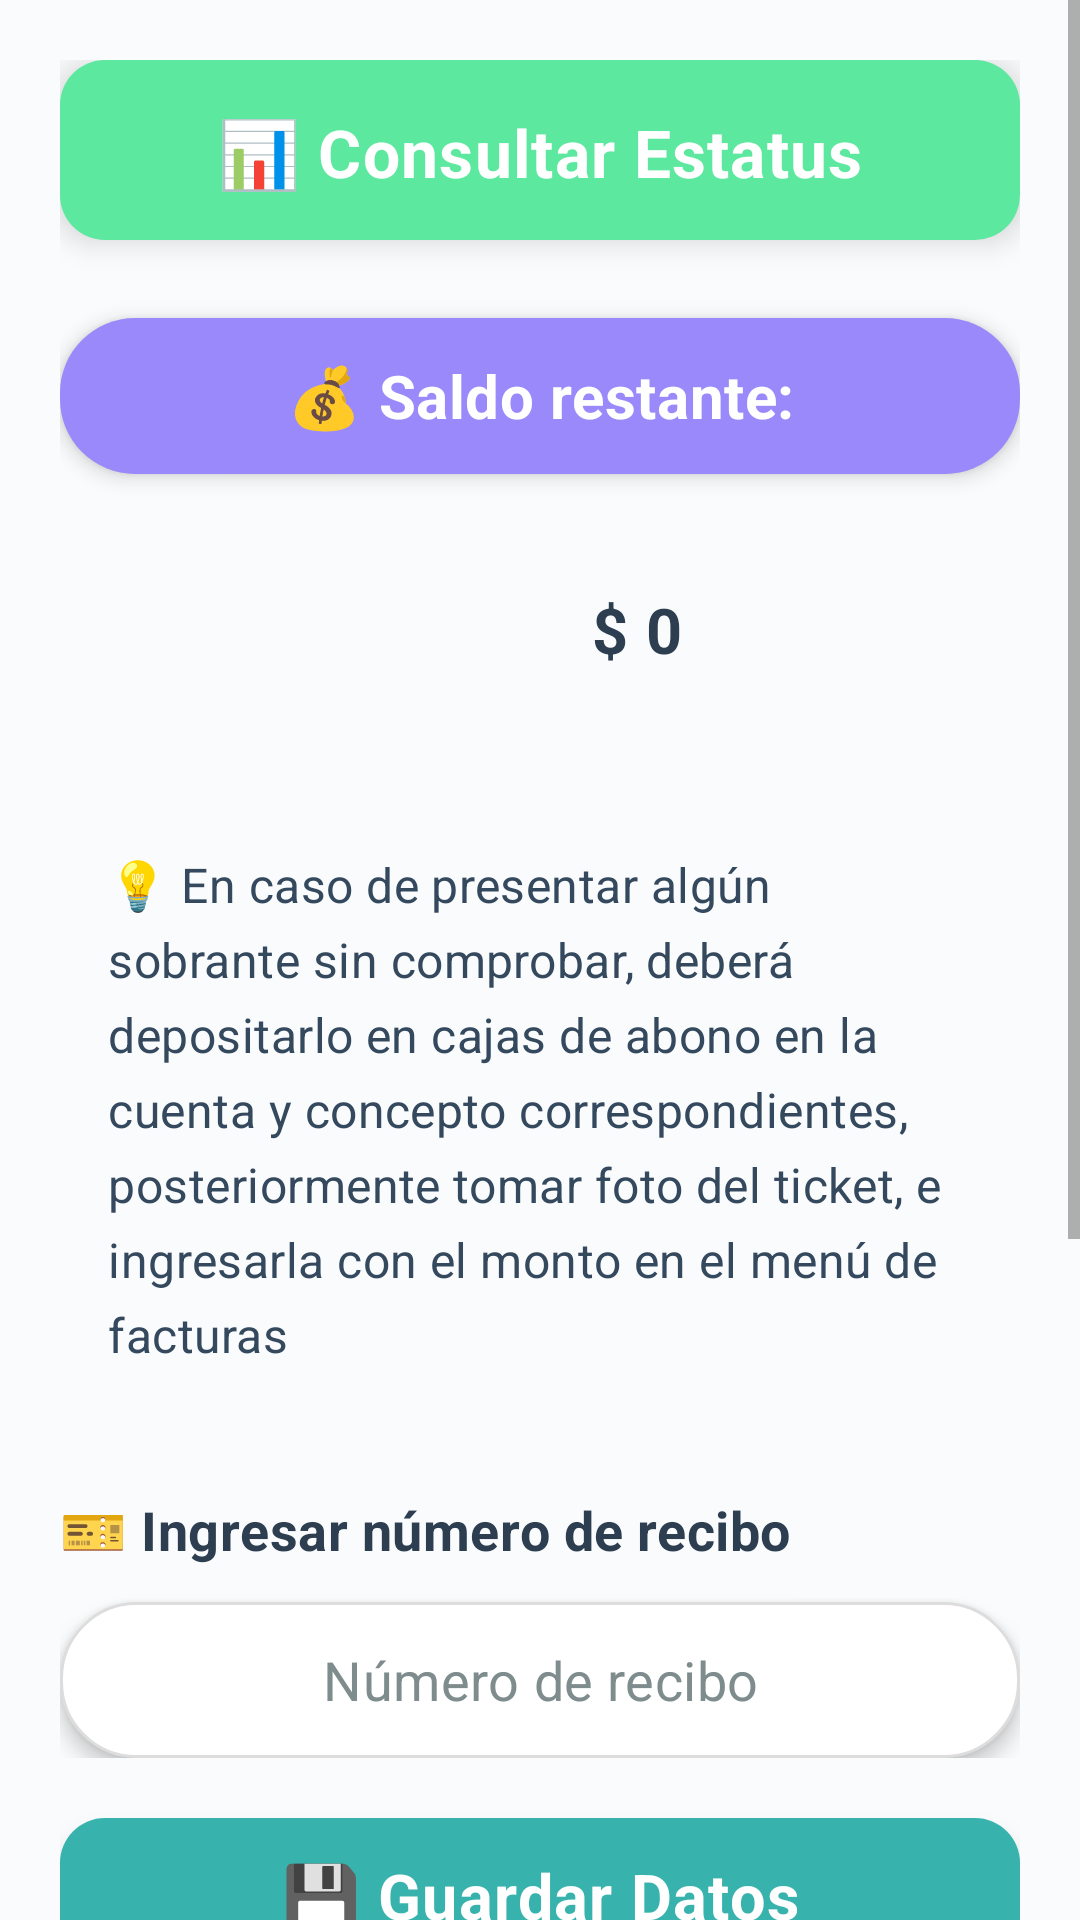

This screen was rendered from an Android layout file. Write that file and the resources it references.
<!-- AndroidManifest.xml: application theme AppTheme -->
<!-- res/layout/activity_consultar_estatus.xml -->
<?xml version="1.0" encoding="utf-8"?>
<ScrollView xmlns:android="http://schemas.android.com/apk/res/android"
    android:layout_width="match_parent"
    android:layout_height="match_parent"
    android:background="#FAFBFC"
    android:fillViewport="true">

    <LinearLayout
        android:layout_width="match_parent"
        android:layout_height="wrap_content"
        android:orientation="vertical"
        android:padding="20dp">

        <TextView
            android:layout_width="match_parent"
            android:layout_height="60dp"
            android:layout_marginBottom="26dp"
            android:background="@drawable/green_button_background"
            android:elevation="6dp"
            android:text="📊 Consultar Estatus"
            android:textColor="#FFFFFF"
            android:textSize="22sp"
            android:textStyle="bold"
            android:gravity="center"
            android:paddingVertical="16dp"
            android:letterSpacing="0.02" />

        <TextView
            android:layout_width="match_parent"
            android:layout_height="52dp"
            android:layout_marginBottom="20dp"
            android:background="@drawable/purple_button_background"
            android:elevation="4dp"
            android:text="💰 Saldo restante:"
            android:textColor="#FFFFFF"
            android:textSize="20sp"
            android:textStyle="bold"
            android:gravity="center"
            android:paddingVertical="12dp"
            android:letterSpacing="0.01" />

        <LinearLayout
            android:layout_width="match_parent"
            android:layout_height="wrap_content"
            android:layout_marginBottom="26dp"
            android:gravity="center_vertical"
            android:orientation="horizontal"
            android:padding="4dp">

            <ImageView
                android:layout_width="44dp"
                android:layout_height="44dp"
                android:layout_marginStart="20dp"
                android:layout_marginEnd="20dp"
                android:src="@drawable/otros" />

            <TextView
                android:id="@+id/textSaldoRestante"
                android:layout_width="0dp"
                android:layout_height="56dp"
                android:layout_marginEnd="20dp"
                android:layout_weight="1"
                android:background="@drawable/gray_id_background"
                android:elevation="4dp"
                android:gravity="center"
                android:text="$ 0"
                android:textColor="#2C3E50"
                android:textSize="21sp"
                android:textStyle="bold"
                android:letterSpacing="0.02" />

        </LinearLayout>

        <TextView
            android:layout_width="match_parent"
            android:layout_height="wrap_content"
            android:layout_marginBottom="26dp"
            android:lineSpacingExtra="6dp"
            android:text="💡 En caso de presentar algún sobrante sin comprobar, deberá depositarlo en cajas de abono en la cuenta y concepto correspondientes, posteriormente tomar foto del ticket, e ingresarla con el monto en el menú de facturas"
            android:textColor="#34495E"
            android:textSize="16sp"
            android:padding="16dp"
            android:background="@drawable/gray_id_background"
            android:elevation="2dp"
            android:letterSpacing="0.01" />

        <LinearLayout
            android:layout_width="match_parent"
            android:layout_height="wrap_content"
            android:orientation="vertical"
            android:layout_marginBottom="20dp">

            <TextView
                android:layout_width="wrap_content"
                android:layout_height="wrap_content"
                android:text="🎫 Ingresar número de recibo"
                android:textColor="#2C3E50"
                android:textSize="18sp"
                android:textStyle="bold"
                android:layout_marginBottom="12dp"
                android:letterSpacing="0.01" />

            <EditText
                android:id="@+id/editTextNumeroRecibo"
                android:layout_width="match_parent"
                android:layout_height="52dp"
                android:layout_gravity="center"
                android:background="@drawable/white_rounded_input"
                android:elevation="4dp"
                android:gravity="center"
                android:hint="Número de recibo"
                android:inputType="text"
                android:textColor="#2C3E50"
                android:textColorHint="#7F8C8D"
                android:textSize="18sp"
                android:paddingHorizontal="20dp"
                android:letterSpacing="0.01" />

        </LinearLayout>

        <TextView
            android:id="@+id/buttonGuardarDatos"
            android:layout_width="match_parent"
            android:layout_height="52dp"
            android:layout_marginBottom="16dp"
            android:background="@drawable/teal_rounded_background"
            android:elevation="6dp"
            android:text="💾 Guardar Datos"
            android:textColor="#FFFFFF"
            android:textSize="21sp"
            android:textStyle="bold"
            android:gravity="center"
            android:clickable="true"
            android:focusable="true"
            android:letterSpacing="0.02" />

        <TextView
            android:id="@+id/buttonRegresarMenu"
            android:layout_width="match_parent"
            android:layout_height="52dp"
            android:layout_marginBottom="26dp"
            android:background="@drawable/purple_button_background"
            android:elevation="6dp"
            android:text="🔙 Regresar al menú principal"
            android:textColor="#FFFFFF"
            android:textSize="20sp"
            android:textStyle="bold"
            android:gravity="center"
            android:clickable="true"
            android:focusable="true"
            android:letterSpacing="0.02" />

        <LinearLayout
            android:layout_width="match_parent"
            android:layout_height="wrap_content"
            android:background="@drawable/bottom_info_background"
            android:elevation="10dp"
            android:orientation="vertical"
            android:padding="24dp">

            <TextView
                android:layout_width="match_parent"
                android:layout_height="wrap_content"
                android:layout_marginBottom="16dp"
                android:lineSpacingExtra="6dp"
                android:text="⚠️ Recuerde enviar a revisión únicamente cuando el viaje esté concluido y todos los saldos estén en $0"
                android:textColor="#1A365D"
                android:textSize="17sp"
                android:letterSpacing="0.01" />

            <TextView
                android:id="@+id/buttonEnviarRevision"
                android:layout_width="match_parent"
                android:layout_height="56dp"
                android:background="@drawable/blue_button_background"
                android:elevation="6dp"
                android:text="🚀 Enviar a Revisión"
                android:textColor="#FFFFFF"
                android:textSize="21sp"
                android:textStyle="bold"
                android:gravity="center"
                android:clickable="true"
                android:focusable="true"
                android:letterSpacing="0.02" />

        </LinearLayout>

    </LinearLayout>

</ScrollView>
<!-- resources referenced by this layout -->
<resources>
  <!-- drawable blue_button_background (drawable) -->
  <?xml version="1.0" encoding="utf-8"?>
  <shape xmlns:android="http://schemas.android.com/apk/res/android"
      android:shape="rectangle">
      <solid android:color="#5680FB" />
      <corners android:radius="15dp" />
  </shape>
  <!-- drawable bottom_info_background (drawable) -->
  <?xml version="1.0" encoding="utf-8"?>
  <shape xmlns:android="http://schemas.android.com/apk/res/android"
      android:shape="rectangle">
      <solid android:color="#D1D0D0" />
      <corners
          android:topLeftRadius="15dp"
          android:topRightRadius="15dp"
          android:bottomLeftRadius="0dp"
          android:bottomRightRadius="0dp" />
  </shape>
  <!-- drawable green_button_background (drawable) -->
  <?xml version="1.0" encoding="utf-8"?>
  <shape xmlns:android="http://schemas.android.com/apk/res/android"
      android:shape="rectangle">
      <solid android:color="#5DE8A0" />
      <corners android:radius="15dp" />
  </shape>
  <!-- drawable purple_button_background (drawable) -->
  <?xml version="1.0" encoding="utf-8"?>
  <shape xmlns:android="http://schemas.android.com/apk/res/android">
      <solid android:color="#9A89FA" />
      <corners android:radius="25dp" />
  </shape>
  <!-- drawable teal_rounded_background (drawable) -->
  <?xml version="1.0" encoding="utf-8"?>
  <shape xmlns:android="http://schemas.android.com/apk/res/android">
      <solid android:color="#38B2AC" />
      <corners android:radius="15dp" />
  </shape>
  <!-- drawable white_rounded_input (drawable) -->
  <?xml version="1.0" encoding="utf-8"?>
  <shape xmlns:android="http://schemas.android.com/apk/res/android">
      <solid android:color="#FFFFFF" />
      <corners android:radius="25dp" />
      <stroke android:width="1dp" android:color="#DDDDDD" />
  </shape>
</resources>
